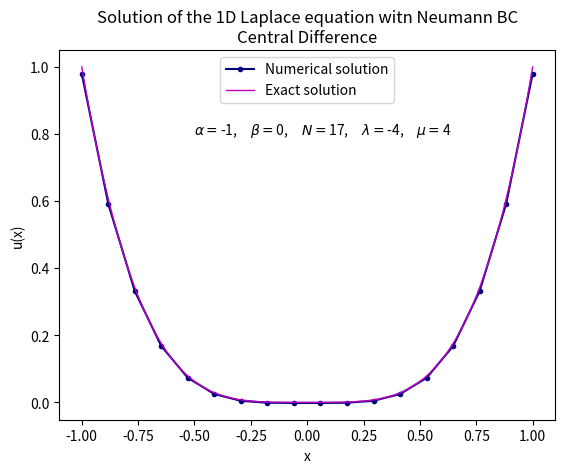

Here is the Python script that generated this plot:
import numpy as np
import matplotlib.pyplot as plt
import warnings

def FiniteDifferenceMethodNeumann(a, b, alpha, beta, f, N, Lambda, Mu): 
    if beta == 0:
        # Setting perturbation (epsilon) that will be added to the diagonal elements of matrix A
        epsilon = 0.14
    else:
        epsilon = 0.0    
    
    N = N - 1
    global counter
    counter = -1
    while True:
        N = N + 1
        counter += 1
        
        # Step size based on N subdivisions
        h = (b - a) / N  # step size
        
        # Creating the coefficient matrix A
        mainDiagonal = (2 * alpha / h**2 + beta + epsilon) * np.ones(N + 1)
        offDiagonal = (-alpha / h**2) * np.ones(N)
        
        # Creating the tridiagonal matrix A
        A = np.diag(mainDiagonal) + np.diag(offDiagonal, -1) + np.diag(offDiagonal, 1)
        A[0, 1] = 2*A[0, 1]
        A[-1, -2] = 2*A[-1, -2]
        
        print(A)
        
        # Checking if matrix A is not singular
        if np.linalg.det(A) != 0:
            if counter != 0:
                print(f"Avoiding singluarity issue by adding {counter} to N")
            break
    
    x = np.linspace(a, b, N + 1)  # grid points including boundaries
    
    # Setting up the right-hand side vector f at the interior points
    fh = np.array([f(xi) for xi in x])
    fh[0] = fh[0] - 2*alpha*Lambda/h
    fh[-1] = fh[-1] + 2*alpha*Mu/h

    # Solving the system A uh = fh using NumPy
    uh = np.linalg.solve(A, fh)

    return x, uh


# Example 4
a = -1  # left boundary
b = 1  # right boundary
alpha = -1 # coefficient for u''(x)
beta = 0 # coefficient for u(x)
N = 17 # number of subdivisions (intervals)
Lambda = -4  # Neumann BC at x = a (u'(a) = Lambda)
Mu = 4 # Neumann BC at x = b (u'(b) = Mu)


# Defining function f(x)
def f(x):
    return 12*x**2

# Modifying the boundary in cases where |f(x)| tends to infinity at a boundary point
eps = 0.107*(b-a)/N
with warnings.catch_warnings():
    warnings.filterwarnings('error')
    try:
        res = f(a)
    except Warning:
        a = a + eps
    except ZeroDivisionError:
        a = a + eps
        
with warnings.catch_warnings():
    warnings.filterwarnings('error')
    try:
        res = f(b)
    except Warning:
        b = b - eps
    except ZeroDivisionError:
        b = b - eps

# Exact solution
x_exact = np.linspace(a, b, 200)
u_exact = x_exact**4 

# Solving the equation
x, u = FiniteDifferenceMethodNeumann(a, b, alpha, beta, f, N, Lambda, Mu)

# Plotting the solution
plt.plot(x, u, label='Numerical solution', marker = 'o', ms = 3, c = 'navy')
plt.plot(x_exact, u_exact, label='Exact solution', linewidth = 1, c = 'm')
text = r"$\alpha = $" + f"{round(alpha,2)}," + r"$\quad \beta = $" + f"{round(beta,2)}," + r"$\quad N = $" + f"{N + counter},"   + r"$\quad \lambda = $" + f"{round(Lambda,2)}," + r"$\quad \mu = $" + f"{round(Mu,2)}"  
plt.text(-0.5, 0.8, text)
plt.xlabel('x')
plt.ylabel('u(x)')
plt.title('Solution of the 1D Laplace equation witn Neumann BC\nCentral Difference')
plt.legend()
plt.show()